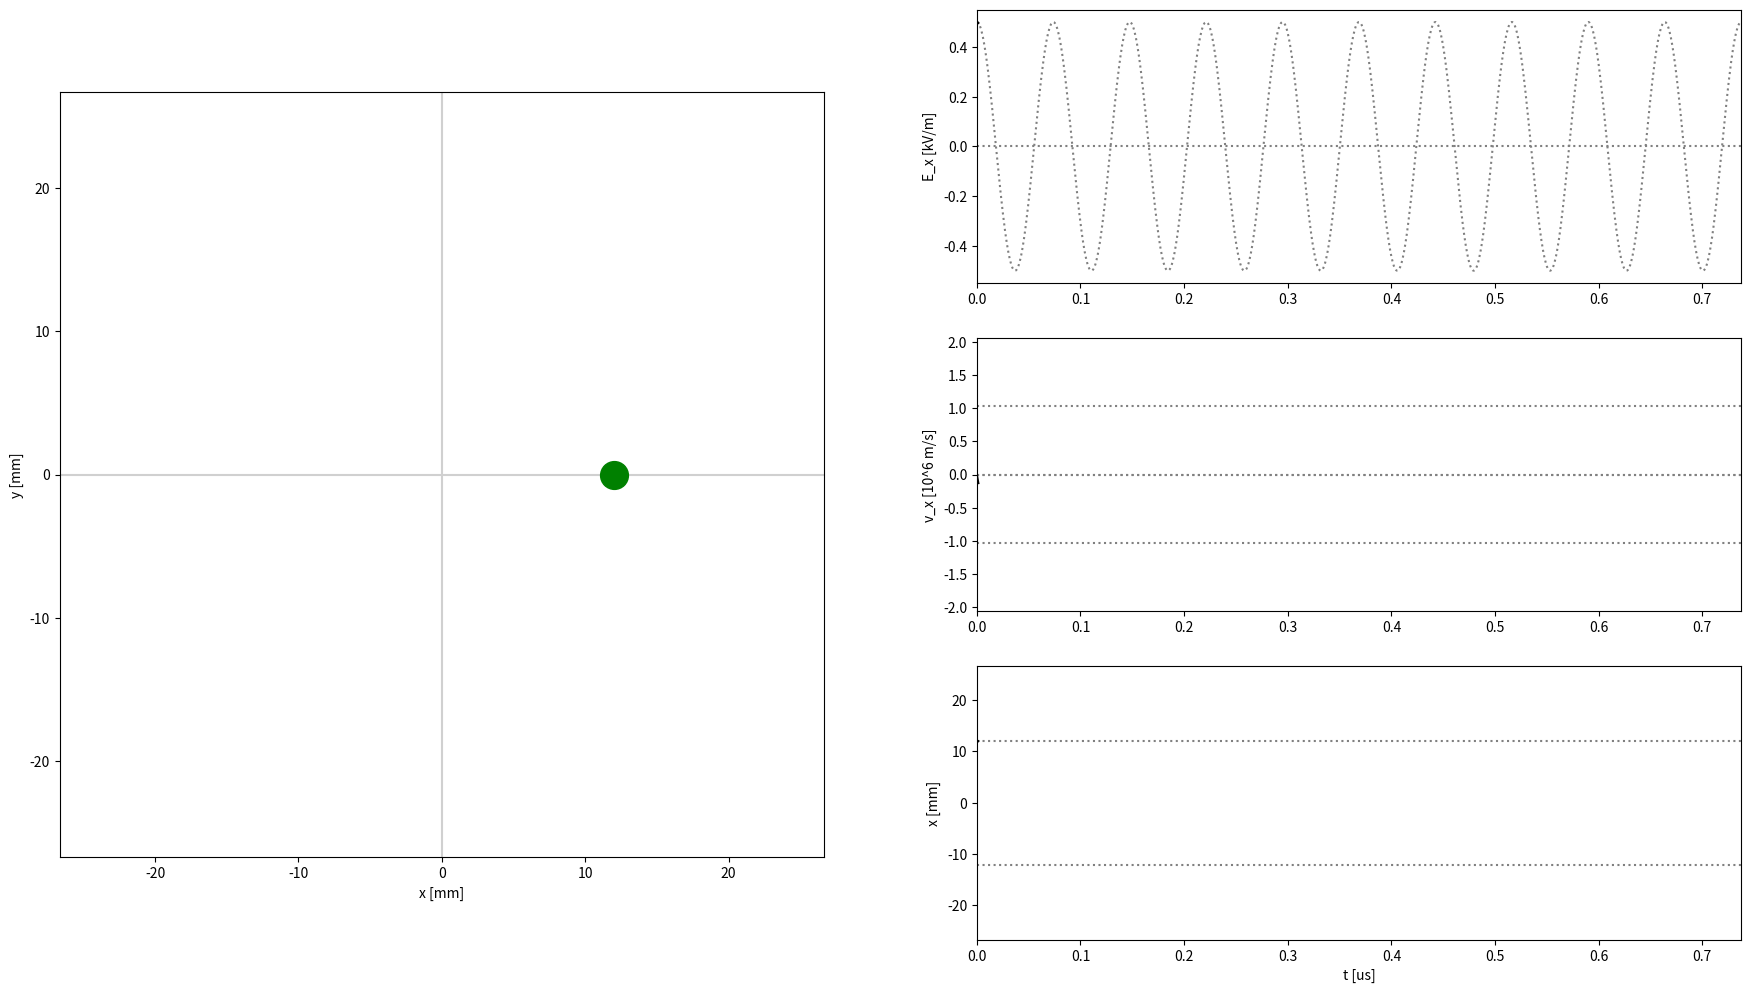

Python code for this plot:
#!/usr/bin/env python
# animate a (possibly gyrating, possibly damped) particle in an oscillating electrical field

import numpy as np
import scipy.integrate
import matplotlib
import matplotlib.pyplot as plt
import matplotlib.animation as animation


epsilon0 = 8.854e-12   # [As/Vm]  free-space permissivity
mu0 = 4*np.pi*1e-7     # [Vs/Am] free-space permeability
c0 = 1.0/np.sqrt(epsilon0 * mu0)   # [m/s] free-space speed of light

# ------------------ plane wave RF field --------------
class RF_PlaneWave ():

  def __init__(self, Ex1, Bz0, omega):
    '''
      plane wave - oscillating E_x field and static homogeneous B_z field 
      E1 = [Ex1, 0, 0] * cos(omega*t)
      B0 = [0, 0, Bz0] 
    '''
    self.E1 = np.array([Ex1, 0.0, 0.0])
    self.B0 = np.array([0.0, 0.0, Bz0])
    self.B1 = np.array([0.0, 0.0, -Ex1/c0])  # from Faraday's law, integrated
    self.omega = omega
    self.ky = omega / c0   # wave vector in y direction
    print('RF wavelength: %f mm' % (1e3/self.ky))
    print('Wave magnetic field amplitude: %f T' % (np.abs(Ex1)/c0))
    if Bz0!=0:
      print('  B1 / B0 = %f' % (np.abs(Ex1/c0/Bz0)))

  def Evec(self, t, r):
    '''
      return electrical field 
      at time t and position vector r.
      r can be a vector, r=[x,y,z], 
      or an array r=[xyz, caseindex]
    '''
    E = self.E1 * np.cos(self.omega * t)
    if r.ndim==1:
      return E
    else:   # same at all positions
      return np.outer(E, np.ones(r.shape[1]))

  def Bvec(self, t, r):
    '''
     return magnetic induction vector
     at time t and position(s) r.
     r can be a vector, r=[x,y,z], 
     or an array r=[xyz, caseindex]
    '''
    B = self.B0 + self.B1*np.sin(self.omega*t)
    if r.ndim==1:
      return self.B0
    else:
      return np.outer(self.B0, np.ones(r.shape[1]))


# ============ damped particle, full orbit ===================

class FullOrbit_Damped():

  def __init__(self, fields, dt, m, q, nu_c):
    '''
     initialise particle
     :fields: class to compute electromagnetic fields
     :dt: time step
     :m: particle mass
     :q: particle charge
     :nu_c: damping frequency (effective 90 deg scattering, by which momentum is lost)
    '''
    self.fields = fields
    self.dt = dt
    self.m = m
    self.q = q
    self.nu_c = nu_c    

  def init(self, init_state):
    '''
       initialise particle state
    '''
    self.state = init_state
    self.solution = np.array([init_state]).reshape(-1,1)
    self.time = 0.0
    self.timebase = np.array([self.time])

  def dstate_dt(self, t, state):
    '''
       time derivative of state (full orbit)
    '''
    r = state[0:3]
    v = state[3:6]
    E = self.fields.Evec(t, r)
    B = self.fields.Bvec(t, r)
    dvdt = (self.q/self.m) * (E + np.cross(v, B)) - v*self.nu_c
    return np.concatenate([v, dvdt])

  def step(self):
    '''
       follow particle and record states at iteration time steps
    '''
    sol = scipy.integrate.solve_ivp(self.dstate_dt, [self.time, self.time+self.dt], \
              self.state, method='Radau', atol=1e-9, rtol=1e-8,
              max_step=self.dt/10)
    self.state = sol.y[:,-1]
    self.solution = np.hstack((self.solution, sol.y[:, 1:]))
    self.timebase = np.hstack((self.timebase, sol.t[1:]))
    self.time += self.dt
    return sol.t, sol.y

   

# ================= main program =============================
   
# constants
e = 1.602E-19   # [As]   elementary charge
m_e = 9.11E-31   # [kg]   electron mass
m_p = 1.67E-27   # [kg]   proton mass

# ------ simulation cases -----------

if True:     # RF heated plasma
   Ex1 = 500   # [V/m]  wave amplitude
   omega = 2.0*np.pi* 13.56e6  # [rad/s] technical RF frequency
   omega_c = 0   # unmagnetised plasma
   nu_c = 0.0*omega   # collision frequency
   Ekin0 = 0*e   # start with resting particle

else:        # magnetised, electron cyclotron-heated plasma
   Ex1 = 14000
   omega = 2.0*np.pi* 2.45e9  # [rad/s] technical microwave frequency
   omega_c = omega   # cyclotron resonance
   nu_c = 0*omega
   Ekin0 = 20*e   # initial kinetic energy (in gyromotion) [J]

# -------- particle parameters ---------
m = m_e
q = -e
col = 'green'

# ------- field parameters -------------
Bz0 = np.abs(omega_c*m/q)

# ------- simulation parameters --------
ncycles = 10
nframes = 100 * ncycles
tmax = ncycles * (2*np.pi)/np.abs(omega)
tstep = tmax/nframes    # time step for each frame

# initialisation 
xstart = e*Ex1/(m*omega**2)
vstart = q/e*np.sqrt(2*Ekin0/m)
if omega_c!=0:
   r_L = np.sqrt(2*Ekin0/m)/np.abs(omega_c)
else:
   r_L = 0   # infinity, rather
   
# the simulation
f = RF_PlaneWave(Ex1, Bz0, omega) # the EM field
p = FullOrbit_Damped(f, tstep, m, q, nu_c)
x0 = [xstart, -r_L * np.sign(vstart), 0.0]
v0 = [vstart, 0.0, 0.0]

# plot
matplotlib.rcParams['figure.figsize'] = [19.0,10.0]
matplotlib.rcParams['figure.subplot.left'] = 0.09
matplotlib.rcParams['figure.subplot.right'] = 0.975
matplotlib.rcParams['figure.subplot.bottom'] = 0.05
matplotlib.rcParams['figure.subplot.top'] = 0.98

fig = plt.figure()
ab = 1.1e3*(2*r_L+2*np.abs(xstart))  # plot boundary
ax = fig.add_subplot(1, 2, 1, aspect='equal', autoscale_on=False,
                     xlim=(-ab, ab), ylim=(-ab, ab))
plt.xlabel('x [mm]')
plt.ylabel('y [mm]')
ax.plot([-ab,ab], [0.0,0.0], color='#D0D0D0')
ax.plot([0.0,0.0], [-ab,ab], color='#D0D0D0')
if omega_c!=0:
   GyroOrbit = plt.Circle((0,0),radius=1e3*r_L, color='grey', linestyle='dotted', fill=False)
   ax.add_artist(GyroOrbit)
point1, = ax.plot([], [], linestyle='none', marker='o', color=col, markersize=20)
line1, = ax.plot([], [], color=col)

# electrical field vs. time
ax2 = fig.add_subplot(3, 2, 2, autoscale_on=False, \
                     xlim=(0, 1e6*tmax), ylim=(-1.1e-3*Ex1, 1.1e-3*Ex1))
plt.ylabel('E_x [kV/m]')
ax2.plot([0,1e6*tmax], [0,0], color='grey', linestyle='dotted')
t_est = np.linspace(0, tmax, nframes)
ax2.plot(1e6*t_est, 1e-3*Ex1*np.cos(t_est*omega), color='grey', linestyle='dotted')
t_hist = np.array([])
Exhist = np.array([])
line2, = ax2.plot([], [], color='black')

# x-velocity vs. time
vscale = np.max((np.abs(vstart), np.abs(xstart*omega)))
ax3 = fig.add_subplot(3, 2, 4, autoscale_on=False,
                      xlim=(0, 1e6*tmax), ylim=(-2e-6*np.abs(vscale), 2e-6*np.abs(vscale)))
plt.ylabel('v_x [10^6 m/s]')
ax3.plot([0,1e6*tmax], [-1e-6*vstart,-1e-6*vstart], color='grey', linestyle='dotted')
ax3.plot([0,1e6*tmax], [1e-6*vstart,1e-6*vstart], color='grey', linestyle='dotted')
ax3.plot([0,1e6*tmax], [-1e-6*xstart*omega,-1e-6*xstart*omega], color='grey', linestyle='dotted')
ax3.plot([0,1e6*tmax], [1e-6*xstart*omega,1e-6*xstart*omega], color='grey', linestyle='dotted')
line3, = ax3.plot([], [], color='black')

# x-position vs. time
ax4 = fig.add_subplot(3, 2, 6, autoscale_on=False,
                      xlim=(0, 1e6*tmax), ylim=(-ab, ab))
plt.xlabel('t [us]')
plt.ylabel('x [mm]')
ax4.plot([0,1e6*tmax], [1e3*xstart,1e3*xstart], color='grey', linestyle='dotted')
ax4.plot([0,1e6*tmax], [-1e3*xstart,-1e3*xstart], color='grey', linestyle='dotted')
line4, = ax4.plot([], [], color='black')


#------------------------------------------------------------
# set up animation

def animate(i):
    global p, t_hist, Exhist
    p.step(); pos=1e3*p.solution[:,-1]
    t = p.timebase[-1]
    t_hist=np.hstack((t_hist, np.array([t])))
    Evec = f.Evec(t, pos[:3])
    Exhist=np.hstack((Exhist, np.array([Evec[0]])))
    point1.set_data([pos[0]], [pos[1]]);
    line1.set_data(1e3*p.solution[0,:], 1e3*p.solution[1,:])
    line2.set_data(1e6*t_hist, 1e-3*Exhist)
    line3.set_data(1e6*p.timebase, 1e-6*p.solution[3,:])
    line4.set_data(1e6*p.timebase, 1e3*p.solution[0,:])
    return point1,line1,line2,line3,line4,

p.init( np.concatenate([x0, v0]) )
ani = animation.FuncAnimation(fig, animate, frames=nframes,
                              interval=40, blit=True, repeat=False)

plt.show()
